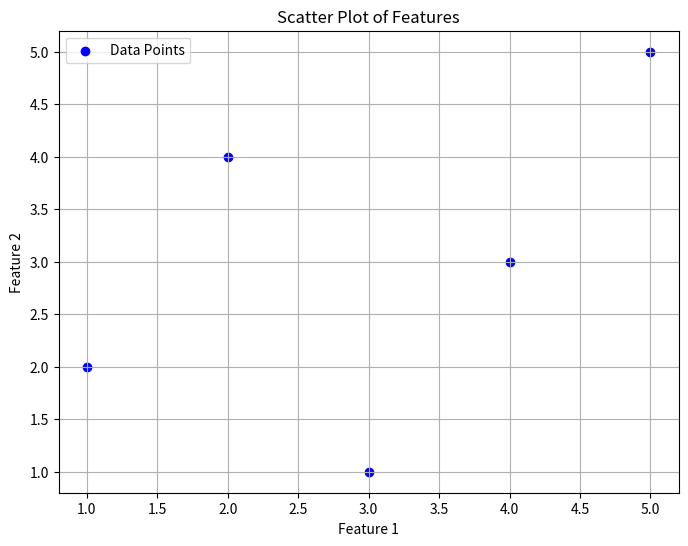

This figure's Python source:
import matplotlib.pyplot as plt

# Assuming you have two numeric columns in your dataset, let's call them 'feature1' and 'feature2'
feature1 = [1, 2, 3, 4, 5]
feature2 = [2, 4, 1, 3, 5]

# Create a scatter plot
plt.figure(figsize=(8, 6))
plt.scatter(feature1, feature2, c='blue', marker='o', label='Data Points')
plt.xlabel('Feature 1')
plt.ylabel('Feature 2')
plt.title('Scatter Plot of Features')
plt.legend()
plt.grid(True)
plt.show()
